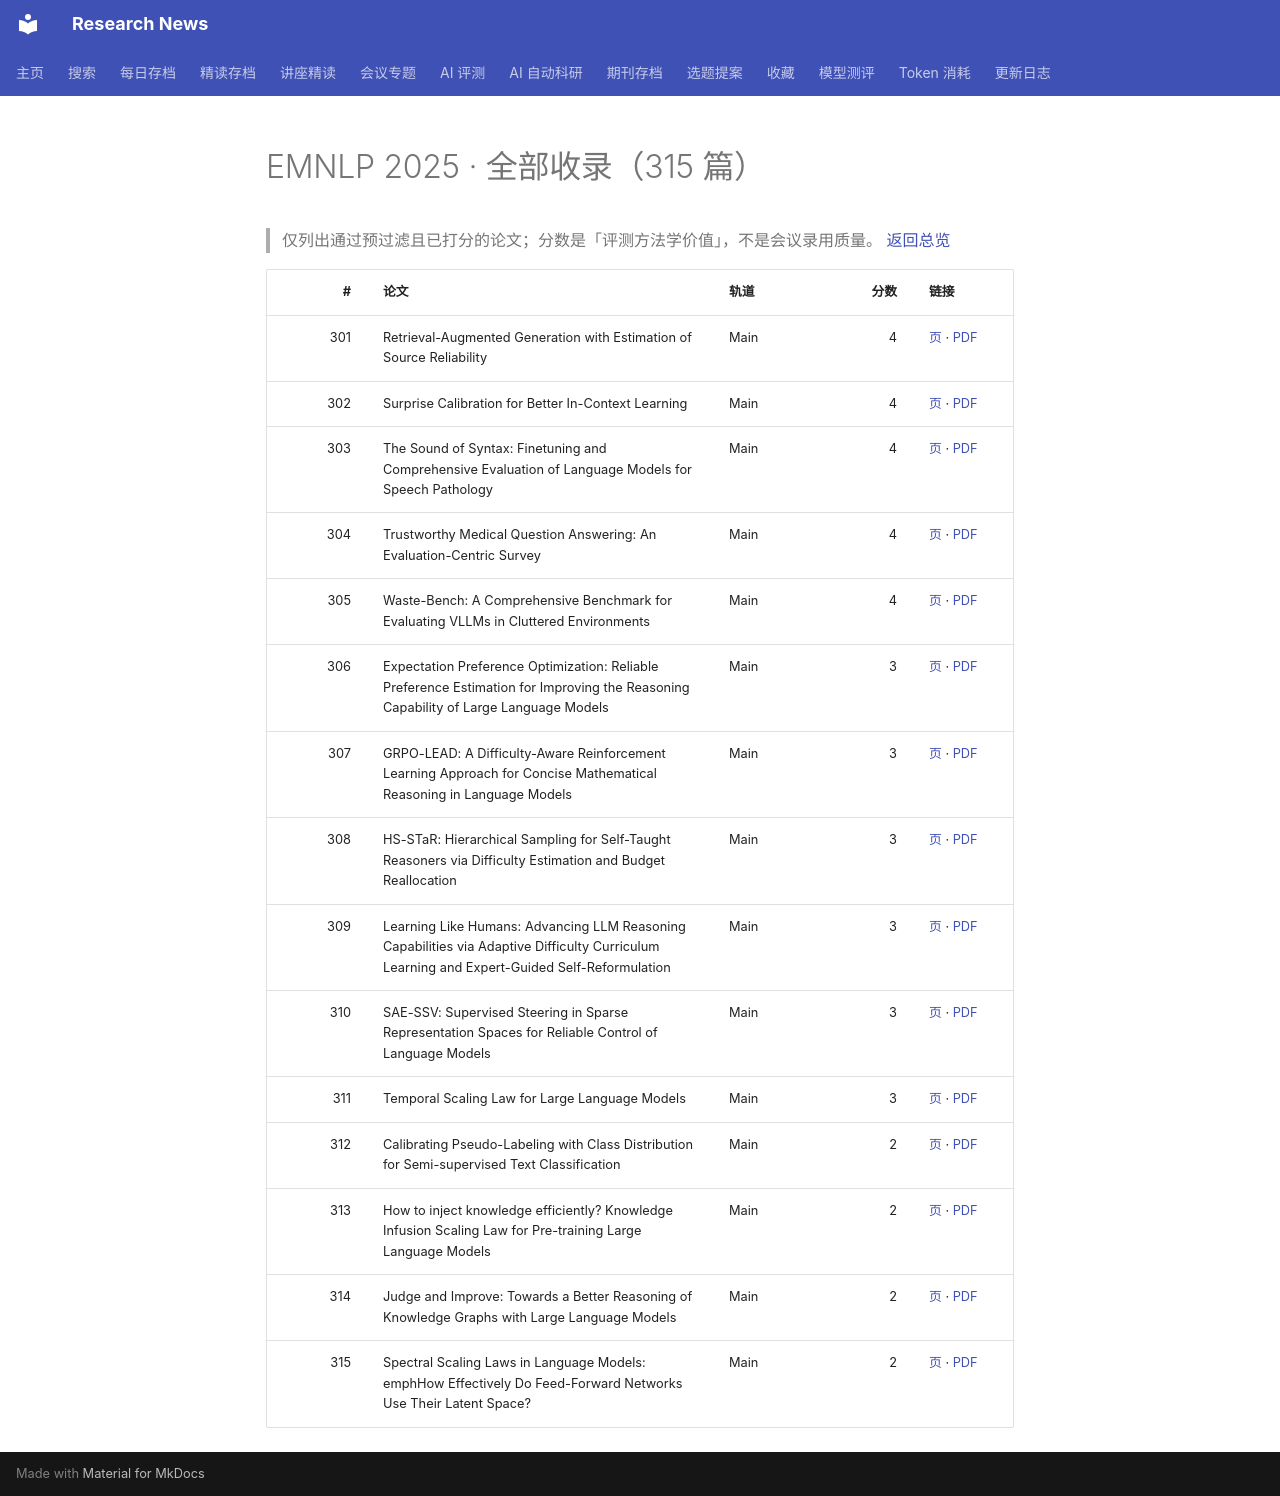

repository: cxy0714/research-news · page: benchmarks/emnlp2025/all-3/index.html · generator: mkdocs

# EMNLP 2025 · 全部收录（315 篇）

> 仅列出通过预过滤且已打分的论文；分数是「评测方法学价值」，不是会议录用质量。 [返回总览](index.md)

| # | 论文 | 轨道 | 分数 | 链接 |
|---:|---|---|---:|---|
| 301 | Retrieval-Augmented Generation with Estimation of Source Reliability | Main | 4 | [页](https://aclanthology.org/2025.emnlp-main.1738/) · [PDF](https://aclanthology.org/2025.emnlp-main.1738.pdf) |
| 302 | Surprise Calibration for Better In-Context Learning | Main | 4 | [页](https://aclanthology.org/2025.emnlp-main.1175/) · [PDF](https://aclanthology.org/2025.emnlp-main.1175.pdf) |
| 303 | The Sound of Syntax: Finetuning and Comprehensive Evaluation of Language Models for Speech Pathology | Main | 4 | [页](https://aclanthology.org/2025.emnlp-main.1768/) · [PDF](https://aclanthology.org/2025.emnlp-main.1768.pdf) |
| 304 | Trustworthy Medical Question Answering: An Evaluation-Centric Survey | Main | 4 | [页](https://aclanthology.org/2025.emnlp-main.1398/) · [PDF](https://aclanthology.org/2025.emnlp-main.1398.pdf) |
| 305 | Waste-Bench: A Comprehensive Benchmark for Evaluating VLLMs in Cluttered Environments | Main | 4 | [页](https://aclanthology.org/2025.emnlp-main.1578/) · [PDF](https://aclanthology.org/2025.emnlp-main.1578.pdf) |
| 306 | Expectation Preference Optimization: Reliable Preference Estimation for Improving the Reasoning Capability of Large Language Models | Main | 3 | [页](https://aclanthology.org/2025.emnlp-main.1532/) · [PDF](https://aclanthology.org/2025.emnlp-main.1532.pdf) |
| 307 | GRPO-LEAD: A Difficulty-Aware Reinforcement Learning Approach for Concise Mathematical Reasoning in Language Models | Main | 3 | [页](https://aclanthology.org/2025.emnlp-main.287/) · [PDF](https://aclanthology.org/2025.emnlp-main.287.pdf) |
| 308 | HS-STaR: Hierarchical Sampling for Self-Taught Reasoners via Difficulty Estimation and Budget Reallocation | Main | 3 | [页](https://aclanthology.org/2025.emnlp-main.282/) · [PDF](https://aclanthology.org/2025.emnlp-main.282.pdf) |
| 309 | Learning Like Humans: Advancing LLM Reasoning Capabilities via Adaptive Difficulty Curriculum Learning and Expert-Guided Self-Reformulation | Main | 3 | [页](https://aclanthology.org/2025.emnlp-main.336/) · [PDF](https://aclanthology.org/2025.emnlp-main.336.pdf) |
| 310 | SAE-SSV: Supervised Steering in Sparse Representation Spaces for Reliable Control of Language Models | Main | 3 | [页](https://aclanthology.org/2025.emnlp-main.112/) · [PDF](https://aclanthology.org/2025.emnlp-main.112.pdf) |
| 311 | Temporal Scaling Law for Large Language Models | Main | 3 | [页](https://aclanthology.org/2025.emnlp-main.1244/) · [PDF](https://aclanthology.org/2025.emnlp-main.1244.pdf) |
| 312 | Calibrating Pseudo-Labeling with Class Distribution for Semi-supervised Text Classification | Main | 2 | [页](https://aclanthology.org/2025.emnlp-main.658/) · [PDF](https://aclanthology.org/2025.emnlp-main.658.pdf) |
| 313 | How to inject knowledge efficiently? Knowledge Infusion Scaling Law for Pre-training Large Language Models | Main | 2 | [页](https://aclanthology.org/2025.emnlp-main.1331/) · [PDF](https://aclanthology.org/2025.emnlp-main.1331.pdf) |
| 314 | Judge and Improve: Towards a Better Reasoning of Knowledge Graphs with Large Language Models | Main | 2 | [页](https://aclanthology.org/2025.emnlp-main.269/) · [PDF](https://aclanthology.org/2025.emnlp-main.269.pdf) |
| 315 | Spectral Scaling Laws in Language Models: emphHow Effectively Do Feed-Forward Networks Use Their Latent Space? | Main | 2 | [页](https://aclanthology.org/2025.emnlp-main.1776/) · [PDF](https://aclanthology.org/2025.emnlp-main.1776.pdf) |
